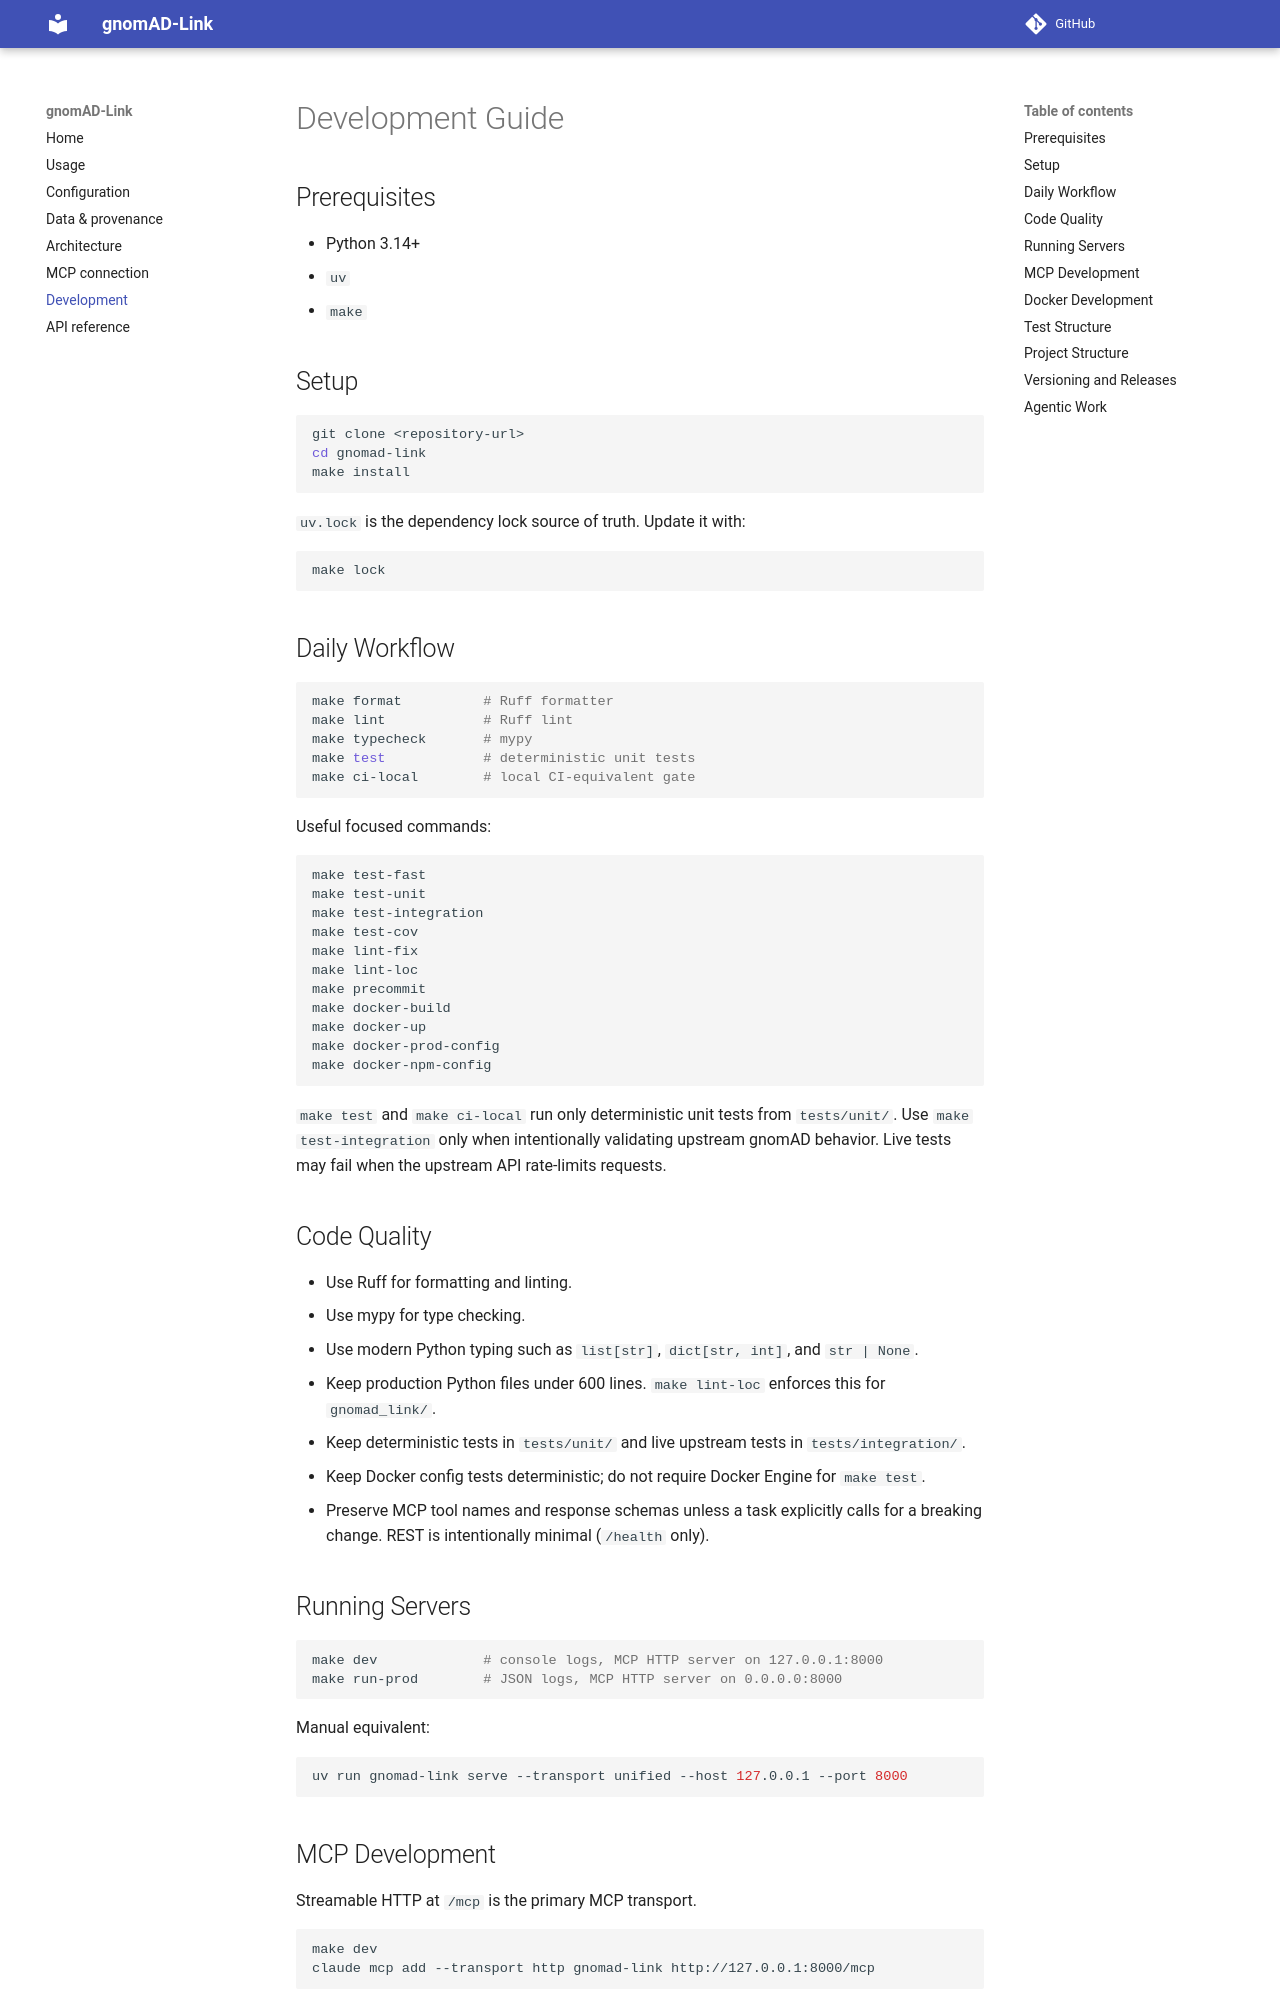

repository: berntpopp/gnomad-link · page: development/index.html · generator: mkdocs

# Development Guide

## Prerequisites

- Python 3.14+
- `uv`
- `make`

## Setup

```bash
git clone <repository-url>
cd gnomad-link
make install
```

`uv.lock` is the dependency lock source of truth. Update it with:

```bash
make lock
```

## Daily Workflow

```bash
make format          # Ruff formatter
make lint            # Ruff lint
make typecheck       # mypy
make test            # deterministic unit tests
make ci-local        # local CI-equivalent gate
```

Useful focused commands:

```bash
make test-fast
make test-unit
make test-integration
make test-cov
make lint-fix
make lint-loc
make precommit
make docker-build
make docker-up
make docker-prod-config
make docker-npm-config
```

`make test` and `make ci-local` run only deterministic unit tests from
`tests/unit/`. Use `make test-integration` only when intentionally validating
upstream gnomAD behavior. Live tests may fail when the upstream API rate-limits
requests.

## Code Quality

- Use Ruff for formatting and linting.
- Use mypy for type checking.
- Use modern Python typing such as `list[str]`, `dict[str, int]`, and
  `str | None`.
- Keep production Python files under 600 lines. `make lint-loc` enforces this
  for `gnomad_link/`.
- Keep deterministic tests in `tests/unit/` and live upstream tests in
  `tests/integration/`.
- Keep Docker config tests deterministic; do not require Docker Engine for
  `make test`.
- Preserve MCP tool names and response schemas unless a task explicitly calls
  for a breaking change. REST is intentionally minimal (`/health` only).

## Running Servers

```bash
make dev             # console logs, MCP HTTP server on 127.0.0.1:8000
make run-prod        # JSON logs, MCP HTTP server on 0.0.0.0:8000
```

Manual equivalent:

```bash
uv run gnomad-link serve --transport unified --host 127.0.0.1 --port 8000
```

## MCP Development

Streamable HTTP at `/mcp` is the primary MCP transport.

```bash
make dev
claude mcp add --transport http gnomad-link http://127.0.0.1:8000/mcp
```

Public MCP tools must remain research-use scoped and must not expose destructive
cache operations.
